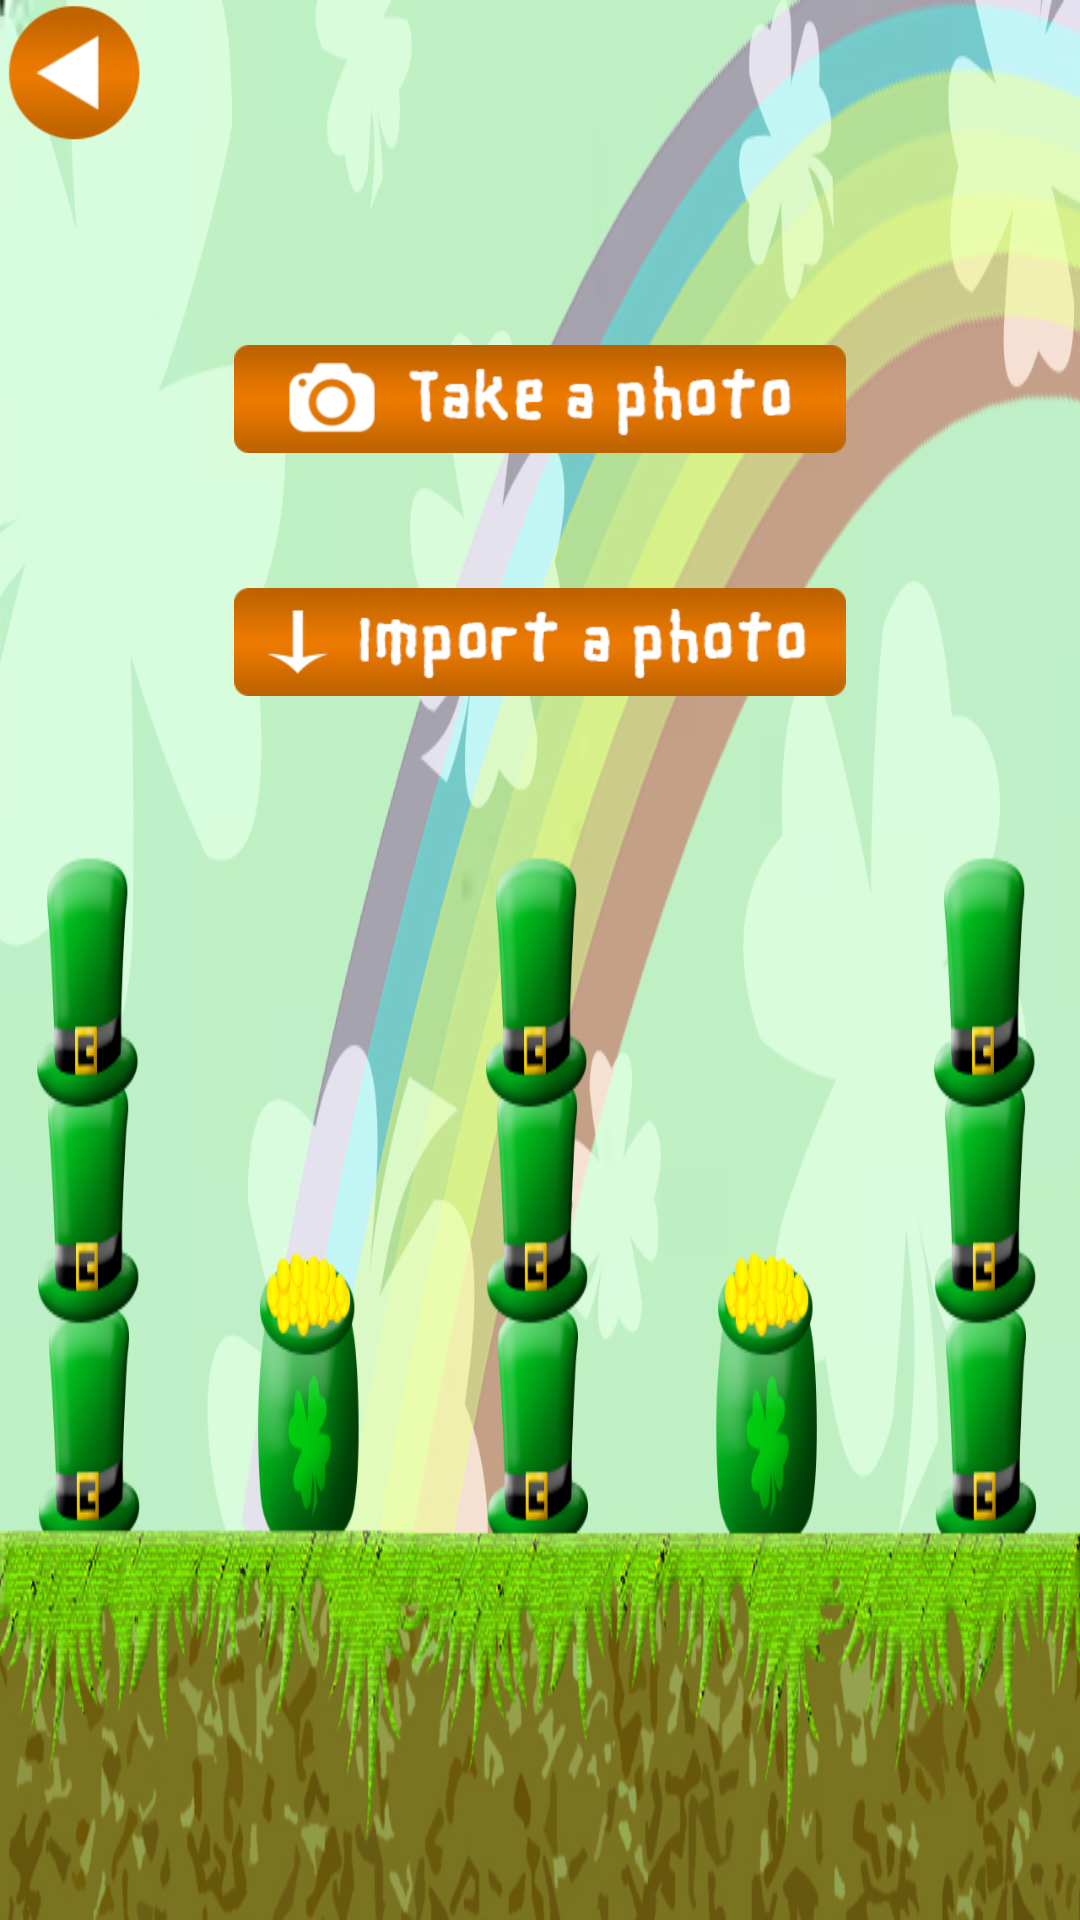

Android layout source for this screen:
<!-- AndroidManifest.xml: application theme AppTheme -->
<!-- res/layout/single_mode.xml -->
<?xml version="1.0" encoding="utf-8"?>
<LinearLayout xmlns:android="http://schemas.android.com/apk/res/android"
    android:orientation="vertical"
    android:layout_width="fill_parent"
    android:layout_height="fill_parent"
	android:background="@drawable/title_2">

	<ImageButton
		android:layout_width="50dp"
		android:layout_height="50dp"
		android:background="@drawable/back_button"
		android:id="@+id/backButton" />

	<ImageButton
		android:id="@+id/take_photo"
		android:layout_width="204dp"
		android:background="@drawable/take_photo_button"
        android:layout_gravity="center"
		android:layout_height="36dp"
		android:layout_marginTop="65dp"/>

    <ImageButton
        android:id="@+id/import_photo"
        android:layout_width="204dp"
        android:background="@drawable/import_photo_button"
        android:layout_gravity="center"
        android:layout_height="36dp"
		android:layout_marginTop="45dp"/>

</LinearLayout>
<!-- resources referenced by this layout -->
<resources>
  <!-- drawable back_button: png bitmap (drawable, 25606 bytes) -->
  <!-- drawable import_photo_button: png bitmap (drawable, 20050 bytes) -->
  <!-- drawable take_photo_button: png bitmap (drawable, 21040 bytes) -->
  <!-- drawable title_2: jpg bitmap (drawable, 452418 bytes) -->
  <style name="AppTheme" parent="Base.Theme.AppCompat.Light.DarkActionBar">
          
      </style>
</resources>
